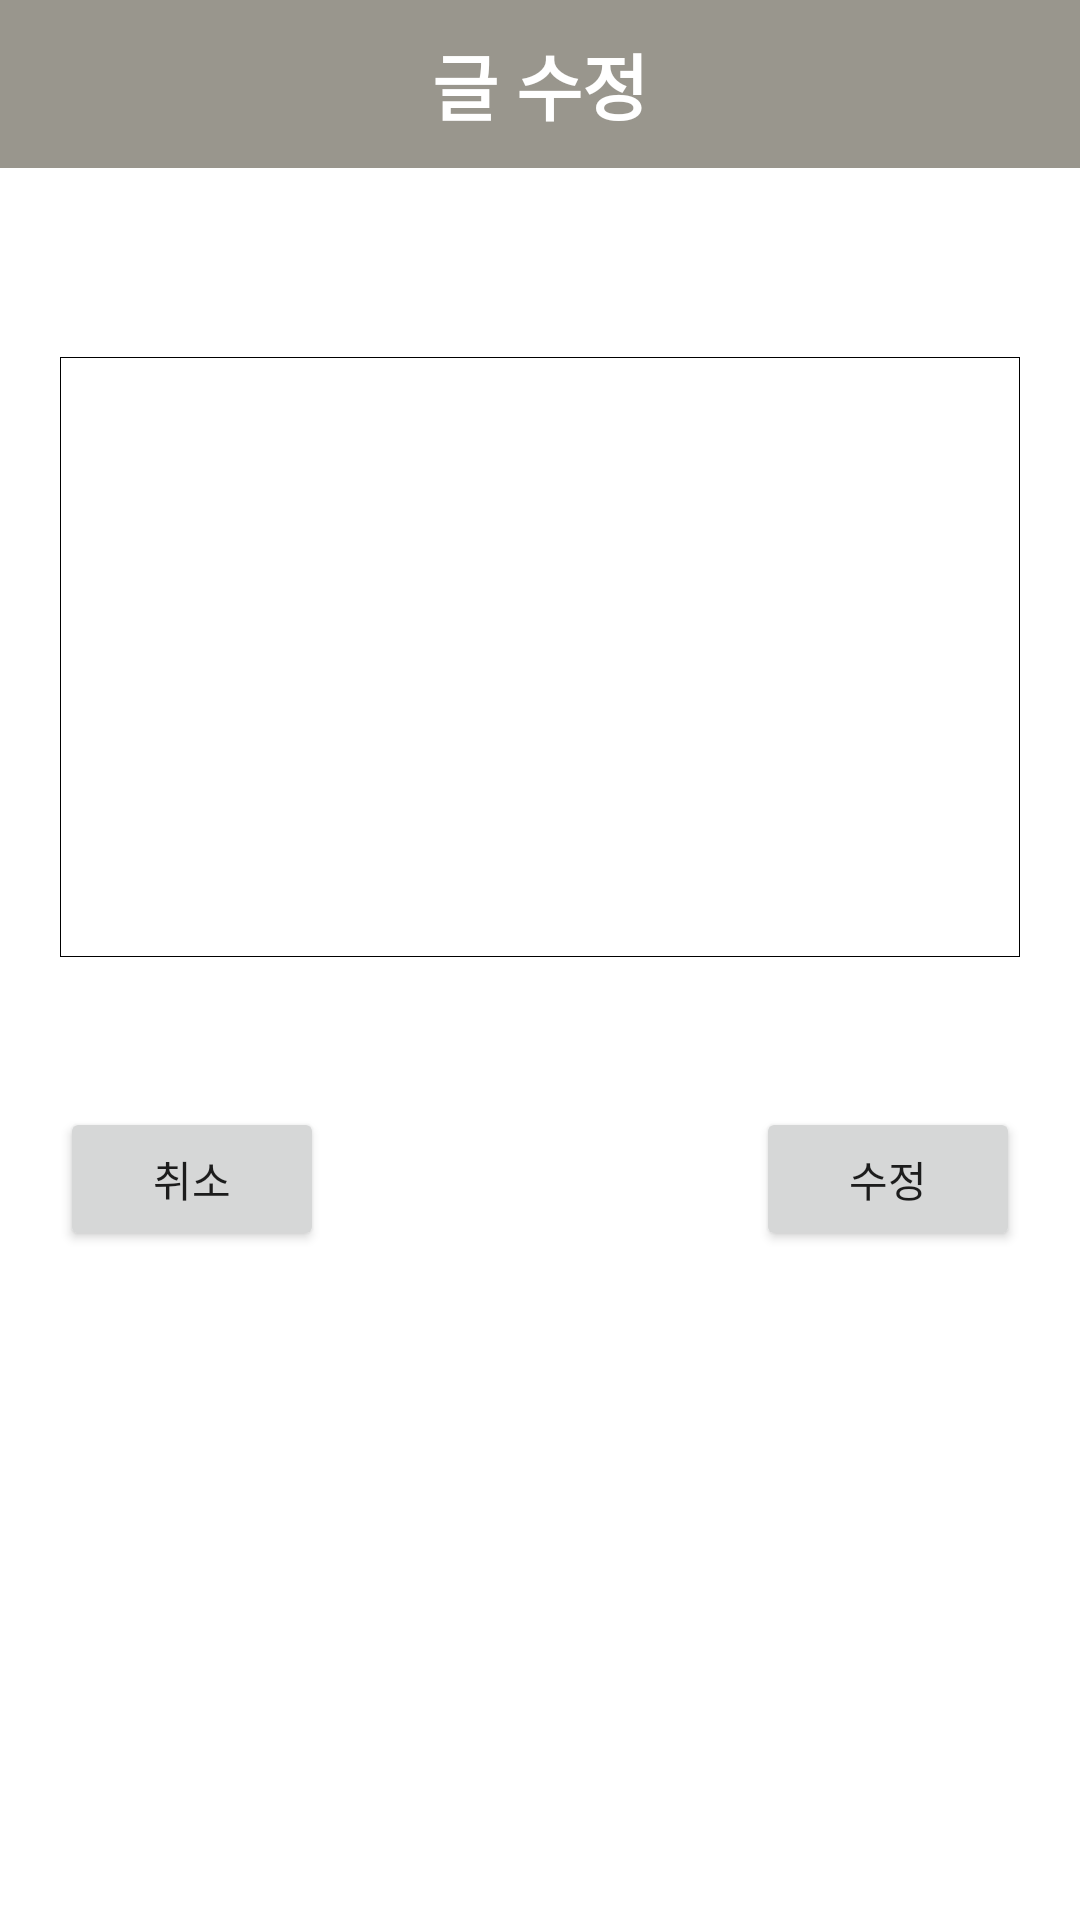

Layout XML and referenced resources for this Android screen:
<!-- AndroidManifest.xml: application theme Theme.DnFApI -->
<!-- res/layout/activity_board_change.xml -->
<?xml version="1.0" encoding="utf-8"?>
<androidx.constraintlayout.widget.ConstraintLayout xmlns:android="http://schemas.android.com/apk/res/android"
    android:layout_width="match_parent"
    android:layout_height="match_parent"
    xmlns:app="http://schemas.android.com/apk/res-auto">


    <androidx.appcompat.widget.Toolbar
        android:id="@+id/member_toolbar"
        android:layout_width="match_parent"
        android:layout_height="wrap_content"
        android:background="?attr/colorPrimary"
        android:minHeight="?attr/actionBarSize"
        android:theme="?attr/actionBarTheme"
        app:layout_constraintEnd_toEndOf="parent"
        app:layout_constraintStart_toStartOf="parent"
        app:layout_constraintTop_toTopOf="parent"
        app:popupTheme="@style/ThemeOverlay.AppCompat.Light">

        <TextView
            android:id="@+id/text_title"
            android:layout_width="wrap_content"
            android:layout_height="wrap_content"
            android:text="글 수정"
            android:layout_gravity="center"
            android:textSize="24dp"
            android:textColor="#FFFFFF"
            android:textStyle="bold"
            >


        </TextView>

    </androidx.appcompat.widget.Toolbar>

    <TextView
        android:id="@+id/boardTitle"
        android:layout_width="wrap_content"
        android:layout_height="wrap_content"
        android:layout_marginStart="20dp"
        android:layout_marginLeft="20dp"
        android:layout_marginTop="80dp"
        android:ems="10"
        android:inputType="textPersonName"

        app:layout_constraintStart_toStartOf="parent"
        app:layout_constraintTop_toTopOf="parent" />


    <EditText
        android:id="@+id/boardContent"
        android:layout_width="match_parent"
        android:layout_height="200dp"
        android:layout_marginStart="20dp"
        android:layout_marginLeft="20dp"
        android:layout_marginTop="20dp"
        android:layout_marginEnd="20dp"
        android:layout_marginRight="20dp"
        android:background="@drawable/boarder"
        android:ems="10"
        android:inputType="textMultiLine"
        android:rotationX="0"
        android:visibility="visible"

        app:layout_constraintEnd_toEndOf="parent"
        app:layout_constraintHorizontal_bias="0.08"
        app:layout_constraintStart_toStartOf="parent"
        app:layout_constraintTop_toBottomOf="@+id/boardTitle" />

    <Button
        android:id="@+id/submitButton"
        android:layout_width="wrap_content"
        android:layout_height="wrap_content"
        android:layout_marginTop="50dp"
        android:layout_marginEnd="20dp"
        android:layout_marginRight="20dp"
        android:text="수정"
        app:layout_constraintEnd_toEndOf="parent"
        app:layout_constraintTop_toBottomOf="@+id/boardContent" />

    <Button
        android:id="@+id/cancelButton"
        android:layout_width="wrap_content"
        android:layout_height="wrap_content"
        android:layout_marginStart="20dp"
        android:layout_marginLeft="20dp"
        android:layout_marginTop="50dp"
        android:text="취소"
        app:layout_constraintStart_toStartOf="parent"
        app:layout_constraintTop_toBottomOf="@+id/boardContent" />

</androidx.constraintlayout.widget.ConstraintLayout>
<!-- resources referenced by this layout -->
<resources>
  <!-- drawable boarder (drawable) -->
  <?xml version="1.0" encoding="utf-8"?>
  <layer-list xmlns:android="http://schemas.android.com/apk/res/android">
      <item>
          <shape android:shape="rectangle">
              <solid android:color="#000000"/>
  
          </shape>
  
      </item>
  
      <item android:top="0.5dp"
          android:right="0.5dp"
          android:left="0.5dp"
          android:bottom="0.5dp">
  
          <shape android:shape="rectangle">
              <solid android:color="#ffffff"/>
          </shape>
      </item>
  
  </layer-list>
  <style name="Theme.DnFApI" parent="Theme.MaterialComponents.DayNight.DarkActionBar">
          <item name="windowNoTitle">true</item>
          
          <item name="colorPrimary">#99968D</item>
          <item name="colorPrimaryVariant">@color/purple_700</item>
          <item name="colorOnPrimary">@color/black</item>
          
          <item name="colorSecondary">@color/teal_200</item>
          <item name="colorSecondaryVariant">@color/teal_700</item>
          <item name="colorOnSecondary">@color/black</item>
          <item name="actionMenuTextColor">@style/MenuText</item>
  
          
          <item name="android:statusBarColor" tools:targetApi="l">?attr/colorPrimaryVariant</item>
          
      </style>
  <style name="MenuText">
          <item name="android:textColor">@android:color/black</item>
      </style>
  <!-- not gathered from this repository: default colours our renderer supplied (Android Studio template values) -->
  <color name="purple_700">#FF3700B3</color>
  <color name="teal_200">#FF03DAC5</color>
  <color name="teal_700">#FF018786</color>
  <color name="black">#FF000000</color>
</resources>
